Run: headless pygame with SDL's dummy video driver; simulated clock (each Clock.tick advances the game by its frame time, no real sleeping); random seed 0; keys injected as events and as key.get_pressed() state; no mouse input.
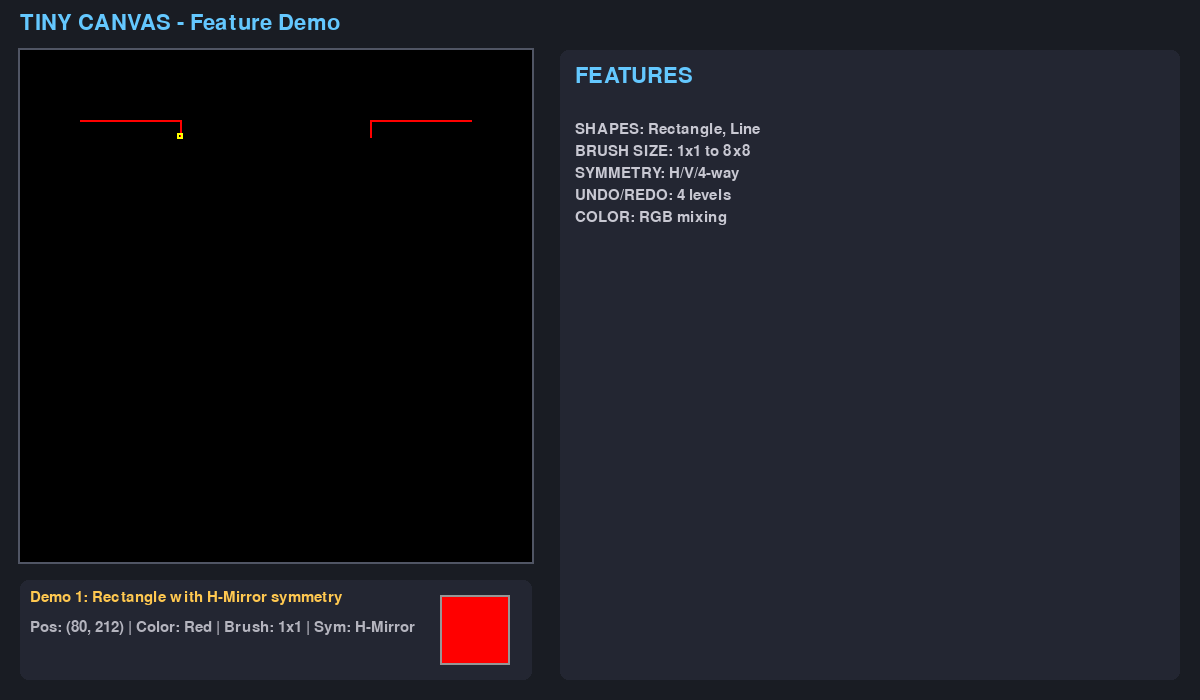
Frame 1 of 3 · flips 1–60 · no input
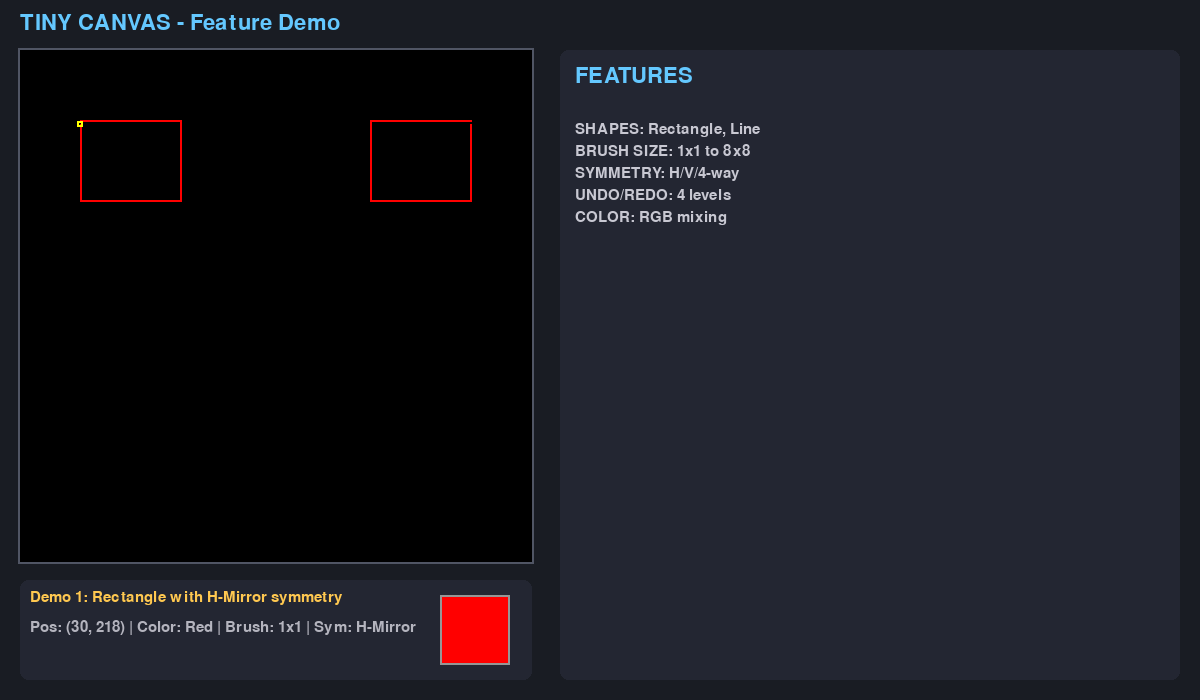
Frame 2 of 3 · flips 61–180 · tapped SPACE, RETURN · held RIGHT (→), D
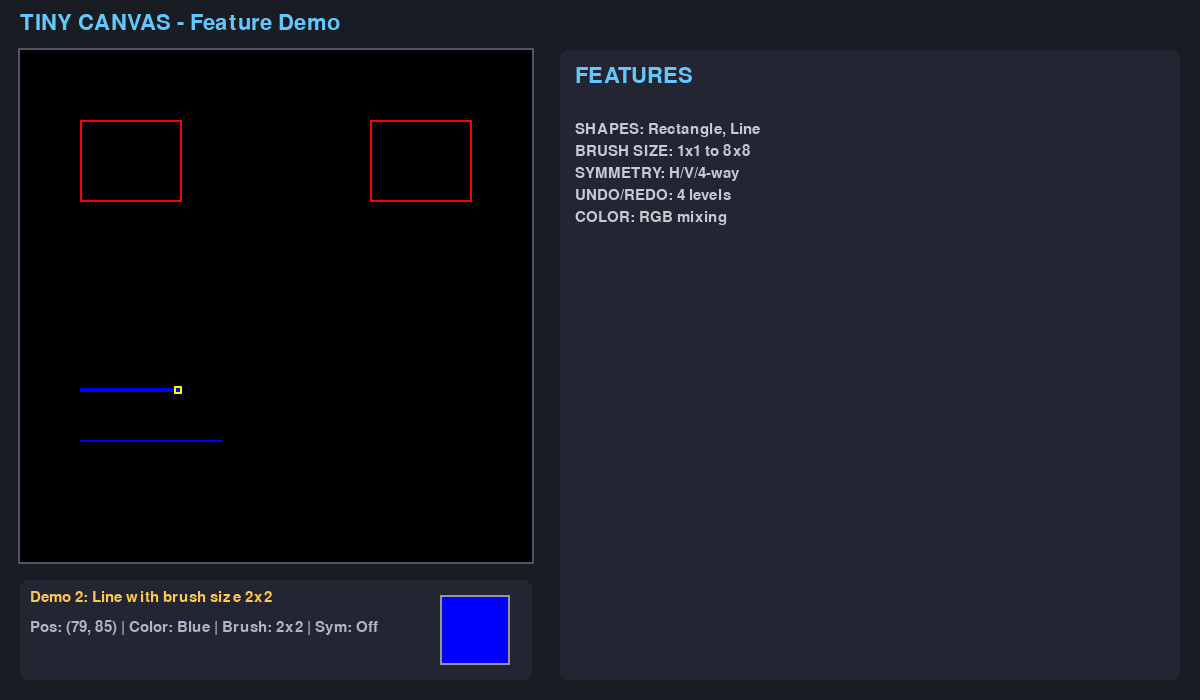
Frame 3 of 3 · flips 181–300 · held DOWN (↓), S

The pygame program that drew these frames:

#!/usr/bin/env python3
"""
Feature Demo - Standalone
Demonstrates Tiny Canvas features: shapes, brush size, symmetry, undo.
"""

import pygame
import time

COLORS = {
    0b000: (0, 0, 0), 0b001: (0, 0, 255), 0b010: (0, 255, 0), 0b011: (0, 255, 255),
    0b100: (255, 0, 0), 0b101: (255, 0, 255), 0b110: (255, 255, 0), 0b111: (255, 255, 255),
}
COLOR_NAMES = ["Black", "Blue", "Green", "Cyan", "Red", "Magenta", "Yellow", "White"]
SYMMETRY_NAMES = ["Off", "H-Mirror", "V-Mirror", "4-Way"]
SHAPE_NAMES = ["Freehand", "Rectangle", "Line"]


class FeatureDemo:
    def __init__(self):
        pygame.init()
        self.screen = pygame.display.set_mode((1200, 700))
        pygame.display.set_caption("Tiny Canvas - Feature Demo")
        
        self.canvas = [[0]*256 for _ in range(256)]
        self.x, self.y = 128, 128
        self.colour = 0
        self.brush_size = 0
        self.symmetry_mode = 0
        
        self.font = pygame.font.Font(None, 32)
        self.small_font = pygame.font.Font(None, 22)
        self.clock = pygame.time.Clock()
        self.status = ""
        self.running = True
    
    def expand_brush(self, x, y):
        pixels = []
        half = self.brush_size // 2
        for dy in range(self.brush_size + 1):
            for dx in range(self.brush_size + 1):
                px, py = x + dx - half, y + dy - half
                if 0 <= px < 256 and 0 <= py < 256:
                    pixels.append((px, py))
        return pixels
    
    def apply_symmetry(self, pixels):
        result = list(pixels)
        if self.symmetry_mode == 1:
            for x, y in pixels:
                result.append((255 - x, y))
        elif self.symmetry_mode == 2:
            for x, y in pixels:
                result.append((x, 255 - y))
        elif self.symmetry_mode == 3:
            for x, y in pixels:
                result.append((255 - x, y))
                result.append((x, 255 - y))
                result.append((255 - x, 255 - y))
        return list(set(result))
    
    def paint_at(self, x, y):
        pixels = self.expand_brush(x, y)
        pixels = self.apply_symmetry(pixels)
        for px, py in pixels:
            if 0 <= px < 256 and 0 <= py < 256:
                self.canvas[py][px] = self.colour
    
    def move_to(self, tx, ty, paint=True):
        if paint:
            self.paint_at(self.x, self.y)
        
        while self.x != tx or self.y != ty:
            if self.x < tx: self.x += 1
            elif self.x > tx: self.x -= 1
            if self.y < ty: self.y += 1
            elif self.y > ty: self.y -= 1
            
            if paint:
                self.paint_at(self.x, self.y)
            
            self.update_display()
            self.clock.tick(120)
            
            for event in pygame.event.get():
                if event.type == pygame.QUIT:
                    self.running = False
                    return
    
    def draw_rect(self, x0, y0, x1, y1):
        """Draw rectangle outline."""
        min_x, max_x = min(x0, x1), max(x0, x1)
        min_y, max_y = min(y0, y1), max(y0, y1)
        
        # Top
        self.x, self.y = min_x, max_y
        for x in range(min_x, max_x + 1):
            self.x = x
            self.paint_at(self.x, self.y)
            self.update_display()
            self.clock.tick(200)
        
        # Right
        for y in range(max_y - 1, min_y - 1, -1):
            self.y = y
            self.paint_at(self.x, self.y)
            self.update_display()
            self.clock.tick(200)
        
        # Bottom
        for x in range(max_x - 1, min_x - 1, -1):
            self.x = x
            self.paint_at(self.x, self.y)
            self.update_display()
            self.clock.tick(200)
        
        # Left
        for y in range(min_y + 1, max_y):
            self.y = y
            self.paint_at(self.x, self.y)
            self.update_display()
            self.clock.tick(200)
    
    def update_display(self):
        self.screen.fill((25, 28, 35))
        
        title = self.font.render("TINY CANVAS - Feature Demo", True, (100, 200, 255))
        self.screen.blit(title, (20, 12))
        
        cx, cy = 20, 50
        surf = pygame.Surface((256, 256))
        for row in range(256):
            for col in range(256):
                surf.set_at((col, 255-row), COLORS[self.canvas[row][col]])
        
        scaled = pygame.transform.scale(surf, (512, 512))
        self.screen.blit(scaled, (cx, cy))
        pygame.draw.rect(self.screen, (80, 85, 100), (cx-2, cy-2, 516, 516), 2)
        
        cursor_x = cx + self.x * 2
        cursor_y = cy + (255 - self.y) * 2
        cursor_size = max((self.brush_size + 1) * 4, 6)
        pygame.draw.rect(self.screen, (255, 255, 0),
                        (cursor_x - cursor_size//2, cursor_y - cursor_size//2,
                         cursor_size, cursor_size), 2)
        
        sx, sy = 20, 580
        pygame.draw.rect(self.screen, (35, 38, 50), (sx, sy, 512, 100), border_radius=8)
        
        status = self.small_font.render(self.status, True, (255, 200, 80))
        self.screen.blit(status, (sx + 10, sy + 10))
        
        info = f"Pos: ({self.x}, {self.y}) | Color: {COLOR_NAMES[self.colour]} | Brush: {self.brush_size+1}x{self.brush_size+1} | Sym: {SYMMETRY_NAMES[self.symmetry_mode]}"
        self.screen.blit(self.small_font.render(info, True, (180, 180, 190)), (sx + 10, sy + 40))
        
        pygame.draw.rect(self.screen, COLORS[self.colour], (sx + 420, sy + 15, 70, 70))
        pygame.draw.rect(self.screen, (150, 150, 150), (sx + 420, sy + 15, 70, 70), 2)
        
        fx, fy = 560, 50
        pygame.draw.rect(self.screen, (35, 38, 50), (fx, fy, 620, 630), border_radius=8)
        
        self.screen.blit(self.font.render("FEATURES", True, (100, 200, 255)), (fx + 15, fy + 15))
        
        features = [
            "", "SHAPES: Rectangle, Line", "BRUSH SIZE: 1x1 to 8x8",
            "SYMMETRY: H/V/4-way", "UNDO/REDO: 4 levels", "COLOR: RGB mixing"
        ]
        for i, line in enumerate(features):
            self.screen.blit(self.small_font.render(line, True, (200, 200, 210)), (fx + 15, fy + 50 + i * 22))
        
        pygame.display.flip()
    
    def run(self):
        print("=" * 60)
        print("Tiny Canvas - Feature Demo")
        print("=" * 60)
        
        # Demo 1: Rectangle with H-symmetry
        self.status = "Demo 1: Rectangle with H-Mirror symmetry"
        self.colour = 0b100  # Red
        self.symmetry_mode = 1
        self.brush_size = 0
        self.update_display()
        time.sleep(1)
        
        if self.running:
            self.draw_rect(30, 180, 80, 220)
        time.sleep(0.5)
        
        # Demo 2: Line with different brush sizes
        self.status = "Demo 2: Lines with increasing brush sizes"
        self.colour = 0b001  # Blue
        self.symmetry_mode = 0
        
        for size in range(4):
            if not self.running: return
            self.brush_size = size
            self.status = f"Demo 2: Line with brush size {size+1}x{size+1}"
            self.x, self.y = 30, 60 + size * 25
            self.move_to(100, 60 + size * 25, paint=True)
            time.sleep(0.3)
        
        time.sleep(0.5)
        
        # Demo 3: All colors
        self.status = "Demo 3: All 7 colors"
        self.symmetry_mode = 2  # V-mirror
        self.brush_size = 1
        
        for i, c in enumerate([0b100, 0b110, 0b010, 0b011, 0b001, 0b101, 0b111]):
            if not self.running: return
            self.colour = c
            self.x, self.y = 160 + i * 12, 200
            self.move_to(160 + i * 12, 230, paint=True)
            time.sleep(0.2)
        
        self.status = "Demo complete! Press any key or close window."
        self.update_display()
        
        while self.running:
            for event in pygame.event.get():
                if event.type == pygame.QUIT or event.type == pygame.KEYDOWN:
                    self.running = False
            self.clock.tick(30)
        
        pygame.quit()
        print("\nDemo finished!")


if __name__ == "__main__":
    FeatureDemo().run()
